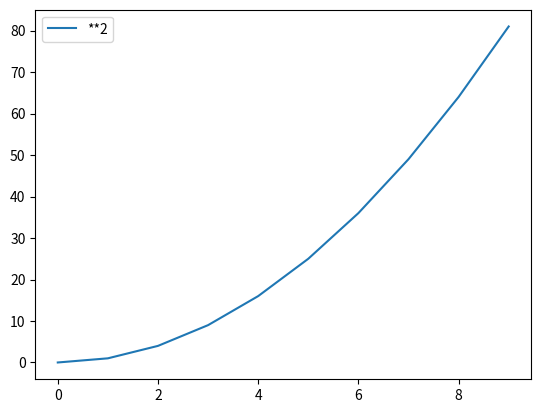

The matplotlib source for this figure:
import random

import matplotlib.pyplot as plt
import numpy as np


mat= np.random.randint(0,20, size=10)

print(np.sort(mat))
print(np.min(mat))
print(np.max(mat))

mat2= np.ones((3,2))

print(mat2)


# plot
fig, ax = plt.subplots()
x=[]
for i in range(10):
    x.append(i**2)
print(x)
ax.plot(x, label='**2')

plt.legend()
plt.show()

